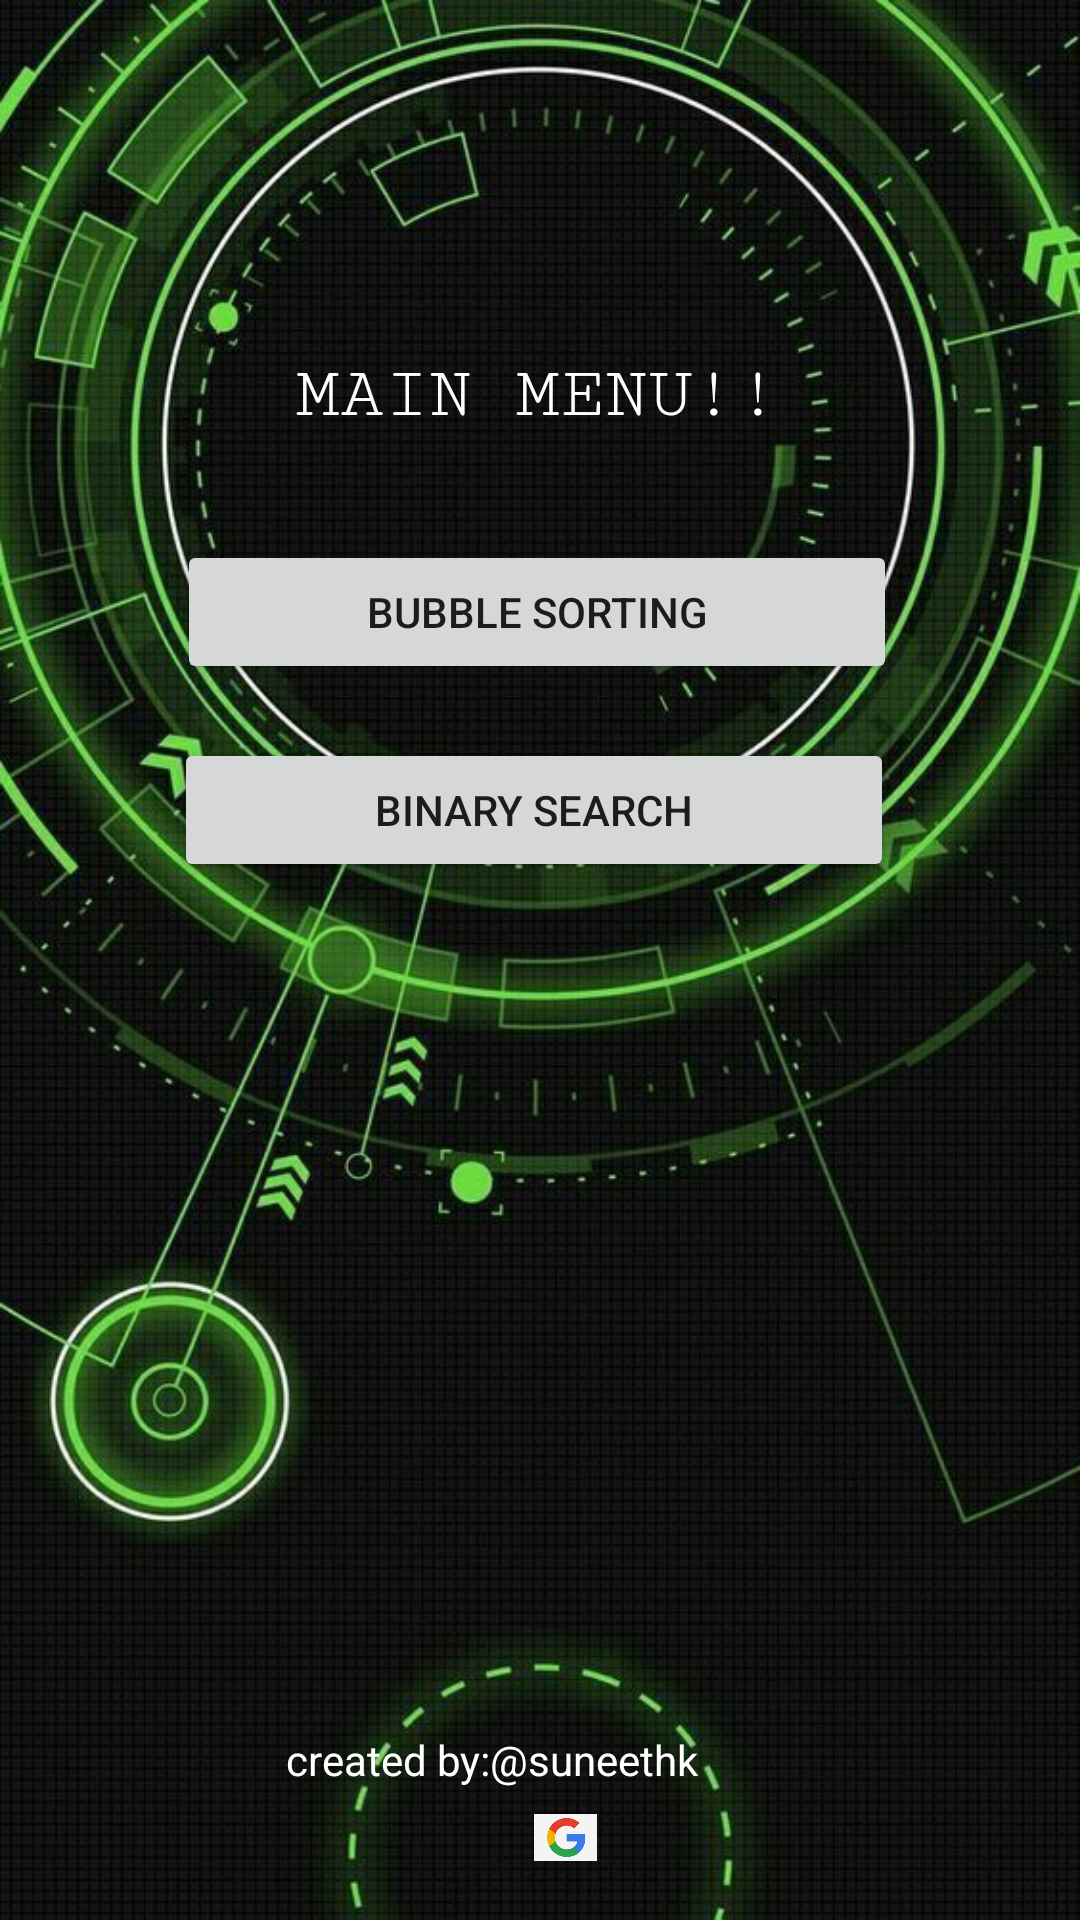

Produce the Android XML layout that renders to this screen, including the resource entries it uses.
<!-- AndroidManifest.xml: application theme Theme.Sorting -->
<!-- res/layout/activity_mainmenu.xml -->
<?xml version="1.0" encoding="utf-8"?>
<RelativeLayout xmlns:android="http://schemas.android.com/apk/res/android"
    xmlns:app="http://schemas.android.com/apk/res-auto"
    xmlns:tools="http://schemas.android.com/tools"
    android:layout_width="match_parent"
    android:layout_height="match_parent"
    android:background="@drawable/bs2"
    tools:context=".mainmenu">

    <Button
        android:id="@+id/button3"
        android:layout_width="240dp"
        android:layout_height="wrap_content"
        android:layout_alignParentEnd="true"
        android:layout_alignParentBottom="true"
        android:layout_marginEnd="62dp"
        android:layout_marginBottom="346dp"
        android:text="BINARY SEARCH" />

    <TextView
        android:id="@+id/textView2"
        android:layout_width="wrap_content"
        android:layout_height="wrap_content"
        android:layout_alignParentEnd="true"
        android:layout_alignParentBottom="true"
        android:layout_marginEnd="100dp"
        android:layout_marginBottom="495dp"
        android:fontFamily="serif-monospace"
        android:text="MAIN MENU!!"
        android:textColor="@color/white"
        android:textSize="24sp" />

    <Button
        android:id="@+id/button2"
        android:layout_width="240dp"
        android:layout_height="wrap_content"
        android:layout_alignParentEnd="true"
        android:layout_alignParentBottom="true"
        android:layout_marginEnd="61dp"
        android:layout_marginBottom="412dp"
        android:text="BUBBLE SORTING" />

    <TextView
        android:id="@+id/textView"
        android:layout_width="wrap_content"
        android:layout_height="wrap_content"
        android:layout_alignParentEnd="true"
        android:layout_alignParentBottom="true"
        android:layout_marginEnd="127dp"
        android:layout_marginBottom="44dp"
        android:text="created by:@suneethk"
        android:textColor="@color/white" />

    <ImageView
        android:id="@+id/imageView"
        android:layout_width="21dp"
        android:layout_height="19dp"
        android:layout_alignParentEnd="true"
        android:layout_alignParentBottom="true"
        android:layout_marginEnd="186dp"
        android:layout_marginBottom="18dp"
        app:srcCompat="@drawable/fb" />

    <ImageView
        android:id="@+id/imageView4"
        android:layout_width="21dp"
        android:layout_height="19dp"
        android:layout_alignParentEnd="true"
        android:layout_alignParentBottom="true"
        android:layout_marginEnd="161dp"
        android:layout_marginBottom="18dp"
        app:srcCompat="@drawable/g1g" />

</RelativeLayout>
<!-- resources referenced by this layout -->
<resources>
  <!-- drawable bs2: png bitmap (drawable, 115871 bytes) -->
  <!-- drawable g1g: jpg bitmap (drawable, 27242 bytes) -->
  <style name="Theme.Sorting" parent="Theme.AppCompat.Light.NoActionBar">
          
          <item name="colorPrimary">@color/purple_500</item>
          <item name="colorPrimaryVariant">@color/purple_700</item>
          <item name="colorOnPrimary">@color/white</item>
          
          <item name="colorSecondary">@color/teal_200</item>
          <item name="colorSecondaryVariant">@color/teal_700</item>
          <item name="colorOnSecondary">@color/black</item>
          
          <item name="android:statusBarColor" tools:targetApi="l">?attr/colorPrimaryVariant</item>
          
      </style>
  <!-- not gathered from this repository: default colours our renderer supplied (Android Studio template values) -->
  <color name="purple_500">#FF6200EE</color>
  <color name="purple_700">#FF3700B3</color>
  <color name="teal_200">#FF03DAC5</color>
  <color name="teal_700">#FF018786</color>
  <color name="black">#FF000000</color>
  <color name="white">#FFFFFFFF</color>
</resources>
